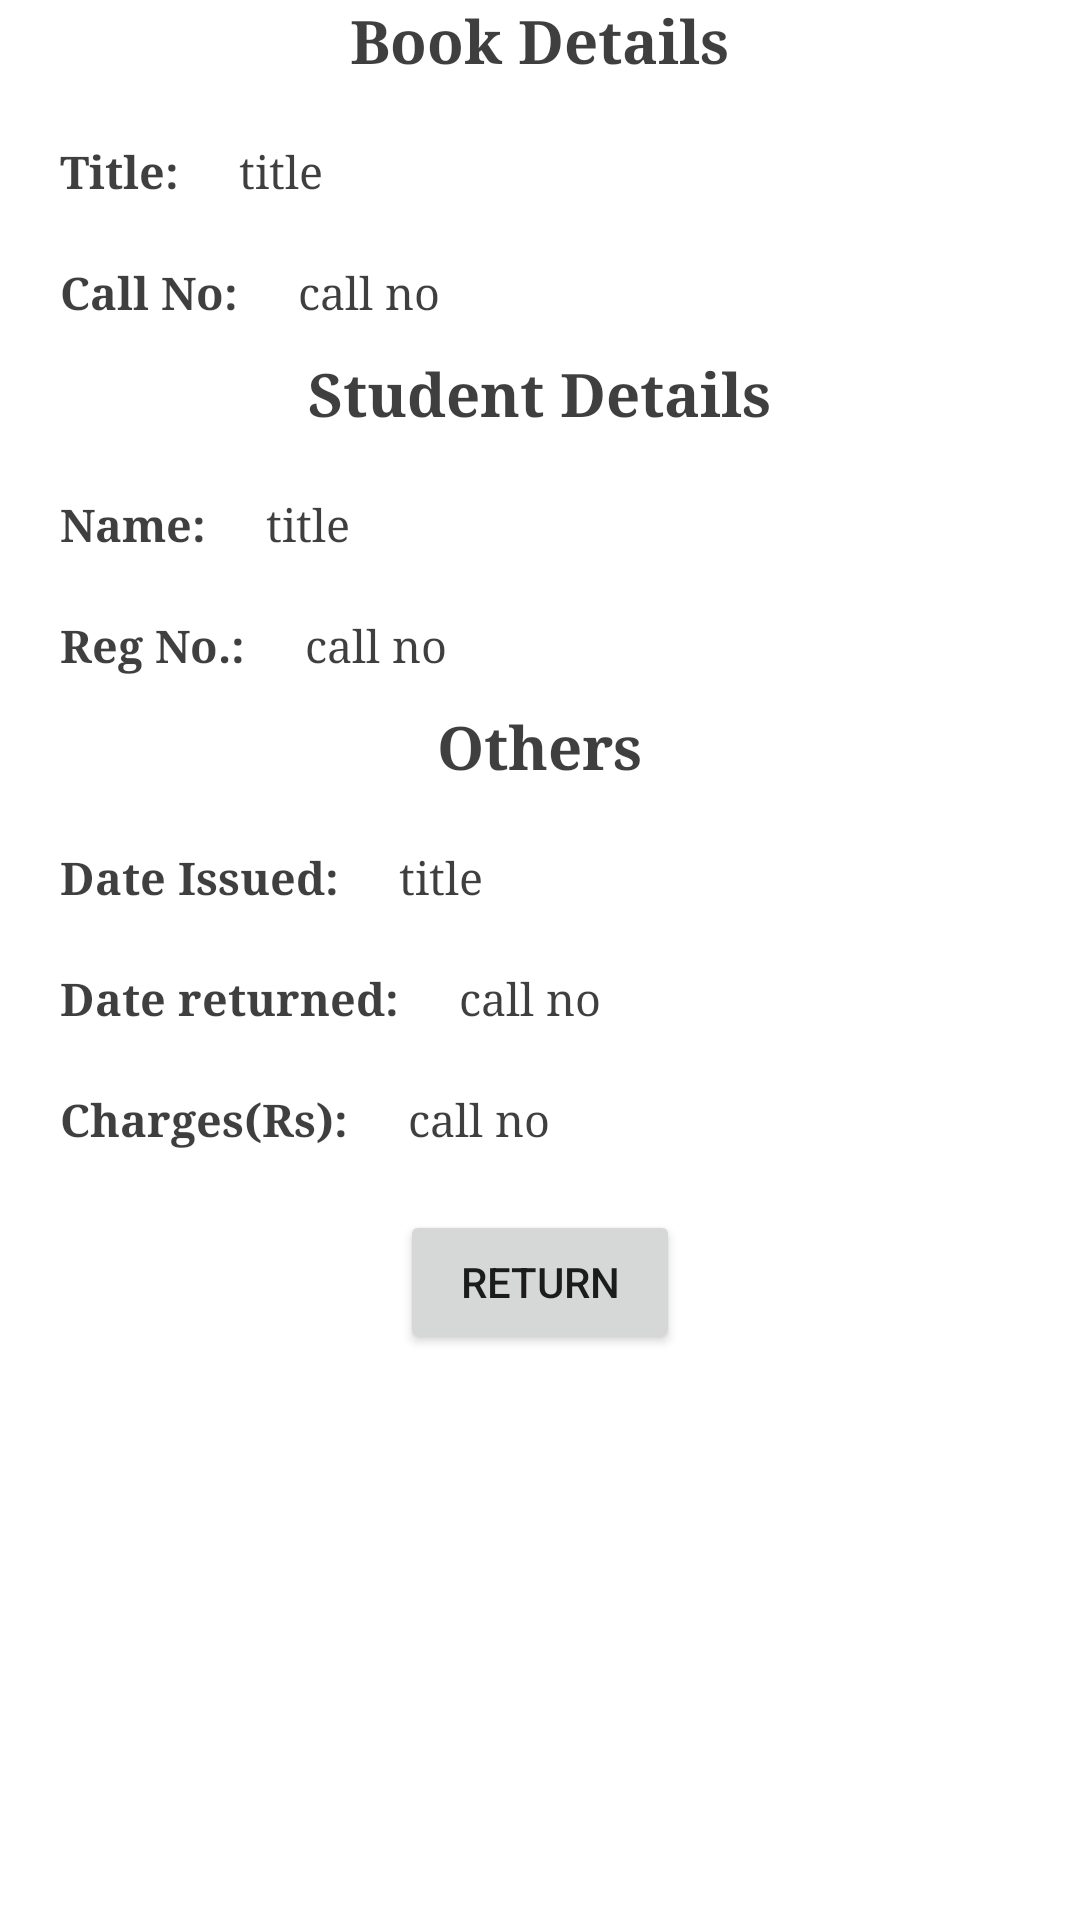

Here is an Android app screen rendered from its layout file. Give the layout XML and the strings, colors and styles it references.
<!-- AndroidManifest.xml: application theme Theme.BarCodeReader -->
<!-- res/layout/activity_return_by_details.xml -->
<?xml version="1.0" encoding="utf-8"?>
<LinearLayout xmlns:android="http://schemas.android.com/apk/res/android"
    xmlns:app="http://schemas.android.com/apk/res-auto"
    xmlns:tools="http://schemas.android.com/tools"
    android:layout_width="match_parent"
    android:layout_height="match_parent"
    tools:context=".return_by_details"
    android:orientation="vertical"
    >

    <TextView
        android:layout_width="wrap_content"
        android:layout_height="wrap_content"
        android:layout_gravity="center"
        android:text="Book Details"
        android:textColor="@color/purple_500"
        android:textStyle="bold"
        android:textSize="20sp"
        android:fontFamily="serif"

        />
    <LinearLayout
        android:layout_width="match_parent"
        android:layout_height="wrap_content"
        android:layout_marginTop="20sp"
        >
        <TextView
            android:layout_width="wrap_content"
            android:layout_height="wrap_content"
            android:text="Title:"
            android:textSize="15sp"
            android:fontFamily="serif"
            android:textColor="@color/purple_500"
            android:textStyle="bold"
            android:layout_marginLeft="20sp"
        />
        <TextView
            android:layout_width="fill_parent"
            android:layout_height="wrap_content"
            android:text="title"
            android:textColor="@color/purple_500"
            android:textSize="15sp"
            android:fontFamily="serif"
            android:layout_marginLeft="20sp"
            android:singleLine="true"
            android:id="@+id/book_name"
            />
    </LinearLayout>
    <LinearLayout
        android:layout_width="match_parent"
        android:layout_height="wrap_content"
        android:layout_marginTop="20sp"
        >
        <TextView
            android:layout_width="wrap_content"
            android:layout_height="wrap_content"
            android:text="Call No:"
            android:textSize="15sp"
            android:fontFamily="serif"
            android:textColor="@color/purple_500"
            android:textStyle="bold"
            android:layout_marginLeft="20sp"
            />
        <TextView
            android:layout_width="fill_parent"
            android:layout_height="wrap_content"
            android:text="call no"
            android:textColor="@color/purple_500"
            android:textSize="15sp"
            android:fontFamily="serif"
            android:layout_marginLeft="20sp"
            android:singleLine="true"
            android:id="@+id/call_no"
            />
    </LinearLayout>
    <TextView
        android:layout_width="wrap_content"
        android:layout_height="wrap_content"
        android:layout_gravity="center"
        android:text="Student Details"
        android:textColor="@color/purple_500"
        android:textStyle="bold"
        android:textSize="20sp"
        android:fontFamily="serif"
        android:layout_marginTop="10sp"

        />
    <LinearLayout
        android:layout_width="match_parent"
        android:layout_height="wrap_content"
        android:layout_marginTop="20sp"
        >
        <TextView
            android:layout_width="wrap_content"
            android:layout_height="wrap_content"
            android:text="Name:"
            android:textSize="15sp"
            android:fontFamily="serif"
            android:textColor="@color/purple_500"
            android:textStyle="bold"
            android:layout_marginLeft="20sp"
            />
        <TextView
            android:layout_width="fill_parent"
            android:layout_height="wrap_content"
            android:text="title"
            android:textColor="@color/purple_500"
            android:textSize="15sp"
            android:fontFamily="serif"
            android:layout_marginLeft="20sp"
            android:singleLine="true"
            android:id="@+id/student_name"
            />
    </LinearLayout>
    <LinearLayout
        android:layout_width="match_parent"
        android:layout_height="wrap_content"
        android:layout_marginTop="20sp"
        >
        <TextView
            android:layout_width="wrap_content"
            android:layout_height="wrap_content"
            android:text="Reg No.:"
            android:textSize="15sp"
            android:fontFamily="serif"
            android:textColor="@color/purple_500"
            android:textStyle="bold"
            android:layout_marginLeft="20sp"
            />
        <TextView
            android:layout_width="fill_parent"
            android:layout_height="wrap_content"
            android:text="call no"
            android:textColor="@color/purple_500"
            android:textSize="15sp"
            android:fontFamily="serif"
            android:layout_marginLeft="20sp"
            android:singleLine="true"
            android:id="@+id/reg_no"
            />
    </LinearLayout>
    <TextView
        android:layout_width="wrap_content"
        android:layout_height="wrap_content"
        android:layout_gravity="center"
        android:text="Others"
        android:textColor="@color/purple_500"
        android:textStyle="bold"
        android:textSize="20sp"
        android:fontFamily="serif"
        android:layout_marginTop="10sp"

        />
    <LinearLayout
        android:layout_width="match_parent"
        android:layout_height="wrap_content"
        android:layout_marginTop="20sp"
        >
        <TextView
            android:layout_width="wrap_content"
            android:layout_height="wrap_content"
            android:text="Date Issued:"
            android:textSize="15sp"
            android:fontFamily="serif"
            android:textColor="@color/purple_500"
            android:textStyle="bold"
            android:layout_marginLeft="20sp"
            />
        <TextView
            android:layout_width="fill_parent"
            android:layout_height="wrap_content"
            android:text="title"
            android:textColor="@color/purple_500"
            android:textSize="15sp"
            android:fontFamily="serif"
            android:layout_marginLeft="20sp"
            android:singleLine="true"
            android:id="@+id/date_issued"
            />
    </LinearLayout>
    <LinearLayout
        android:layout_width="match_parent"
        android:layout_height="wrap_content"
        android:layout_marginTop="20sp"
        >
        <TextView
            android:layout_width="wrap_content"
            android:layout_height="wrap_content"
            android:text="Date returned:"
            android:textSize="15sp"
            android:fontFamily="serif"
            android:textColor="@color/purple_500"
            android:textStyle="bold"
            android:layout_marginLeft="20sp"
            />
        <TextView
            android:layout_width="fill_parent"
            android:layout_height="wrap_content"
            android:text="call no"
            android:textColor="@color/purple_500"
            android:textSize="15sp"
            android:fontFamily="serif"
            android:layout_marginLeft="20sp"
            android:singleLine="true"
            android:id="@+id/date_returned"
            />
    </LinearLayout>
    <LinearLayout
        android:layout_width="match_parent"
        android:layout_height="wrap_content"
        android:layout_marginTop="20sp"
        >
        <TextView
            android:layout_width="wrap_content"
            android:layout_height="wrap_content"
            android:text="Charges(Rs):"
            android:textSize="15sp"
            android:fontFamily="serif"
            android:textColor="@color/purple_500"
            android:textStyle="bold"
            android:layout_marginLeft="20sp"
            />
        <TextView
            android:layout_width="fill_parent"
            android:layout_height="wrap_content"
            android:text="call no"
            android:textColor="@color/purple_500"
            android:textSize="15sp"
            android:fontFamily="serif"
            android:layout_marginLeft="20sp"
            android:singleLine="true"
            android:id="@+id/charges"
            />
    </LinearLayout>
<Button
    android:layout_width="wrap_content"
    android:layout_height="wrap_content"
    android:layout_gravity="center"
    android:layout_marginTop="20sp"
    android:text="return"
    android:drawableRight="@drawable/check"
    android:paddingHorizontal="20sp"
    android:id="@+id/return_book"
    />
</LinearLayout>
<!-- resources referenced by this layout -->
<resources>
  <color name="purple_500">#DC1F201F</color>
  <style name="Theme.BarCodeReader" parent="Theme.MaterialComponents.DayNight.DarkActionBar">
          
  
          <item name="colorPrimary">@color/purple_500</item>
          <item name="colorPrimaryVariant">@color/purple_700</item>
          <item name="colorOnPrimary">@color/white</item>
          
          <item name="colorSecondary">@color/teal_200</item>
          <item name="colorSecondaryVariant">@color/teal_700</item>
          <item name="colorOnSecondary">@color/black</item>
          
          <item name="android:statusBarColor" tools:targetApi="l">?attr/colorPrimaryVariant</item>
          
      </style>
  <color name="purple_700">#DC1F201F</color>
  <color name="white">#FFFF</color>
  <color name="teal_200">#DC1F201F</color>
  <color name="teal_700">#DC1F201F</color>
  <color name="black">#DC1F201F</color>
</resources>
